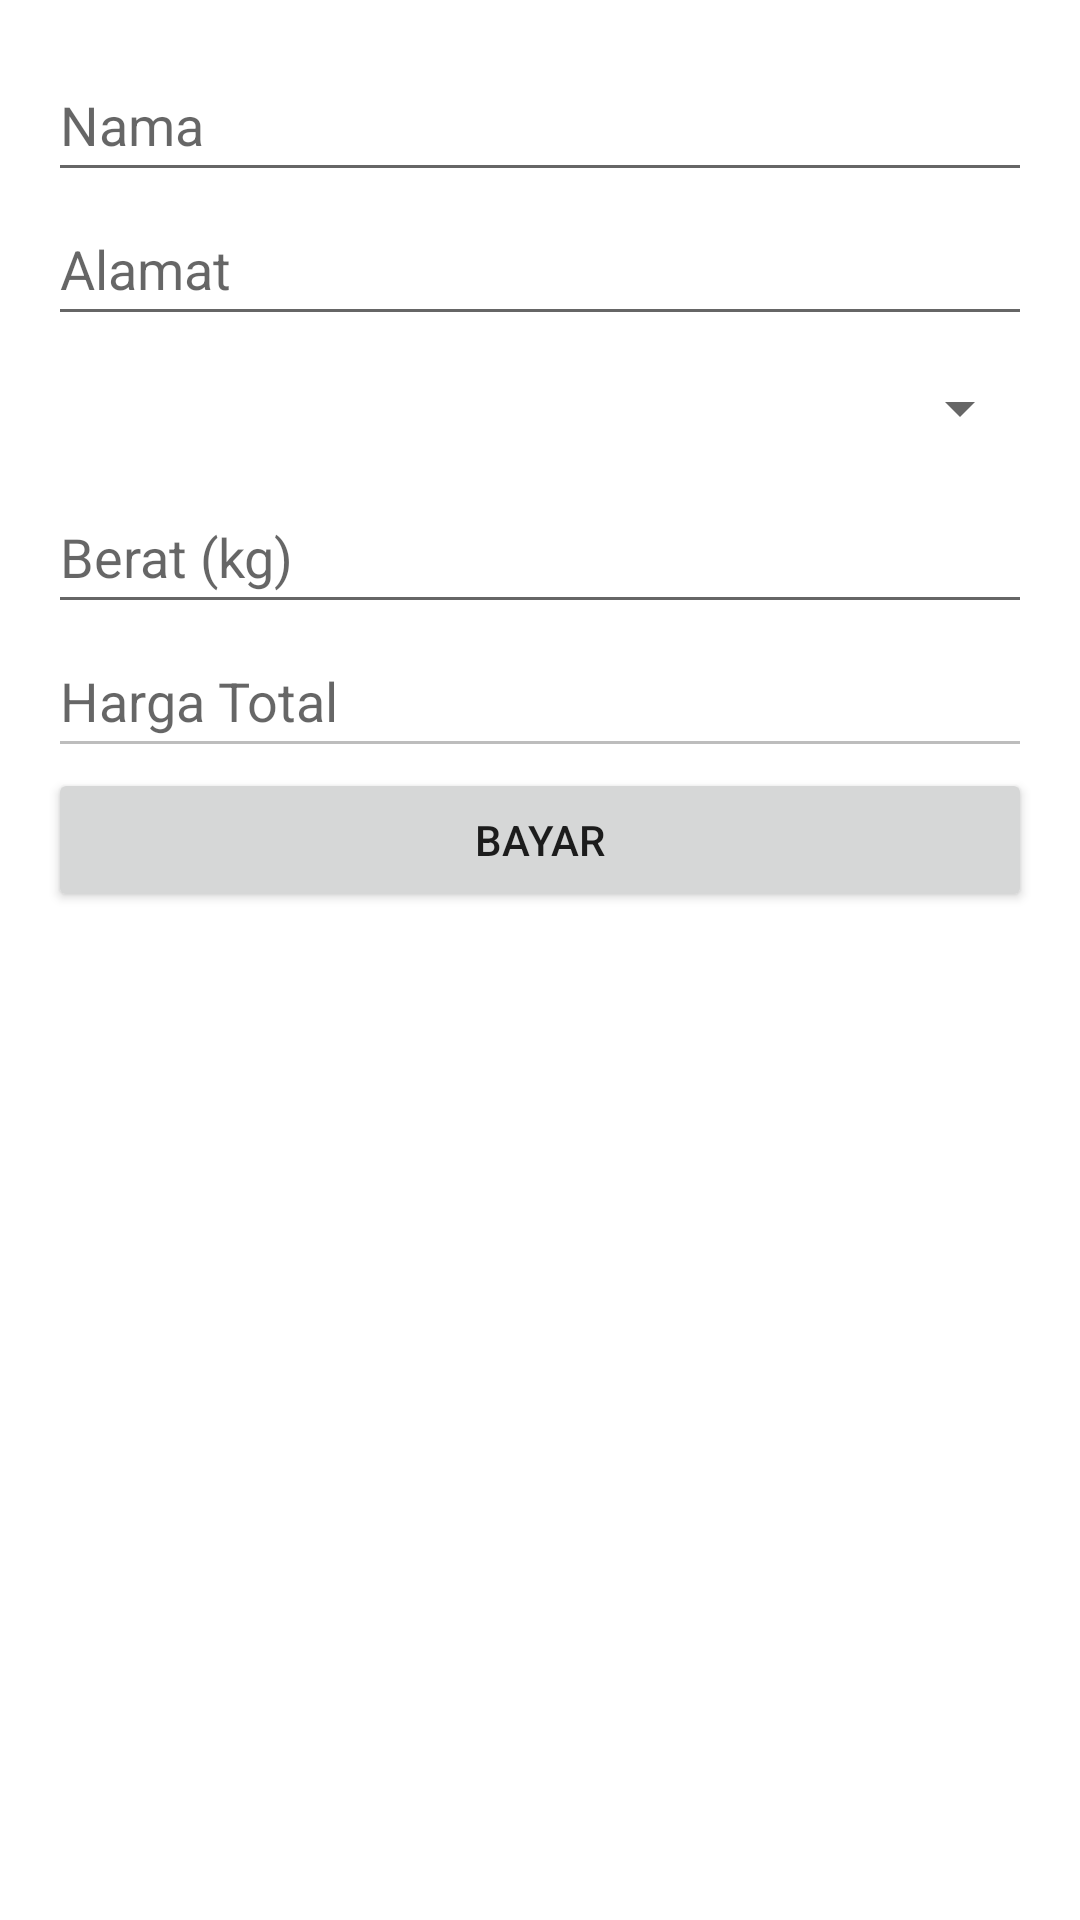

Write the Android layout XML for this screen, with the resource values it uses.
<!-- AndroidManifest.xml: application theme Theme.Tes317 -->
<!-- res/layout/activity_bayar_sampah.xml -->
<?xml version="1.0" encoding="utf-8"?>
<LinearLayout
    xmlns:android="http://schemas.android.com/apk/res/android"
    android:layout_width="match_parent"
    android:layout_height="match_parent"
    android:orientation="vertical"
    android:padding="16dp">

    <EditText
        android:id="@+id/inputNama"
        android:layout_width="match_parent"
        android:layout_height="48dp"
        android:hint="Nama" />

    <EditText
        android:id="@+id/inputAlamat"
        android:layout_width="match_parent"
        android:layout_height="48dp"
        android:hint="Alamat" />

    <Spinner
        android:id="@+id/spKategori"
        android:layout_width="match_parent"
        android:layout_height="48dp" />

    <EditText
        android:id="@+id/inputBerat"
        android:layout_width="match_parent"
        android:layout_height="48dp"
        android:hint="Berat (kg)"
        android:inputType="number" />

    <EditText
        android:id="@+id/inputHarga"
        android:layout_width="match_parent"
        android:layout_height="48dp"
        android:hint="Harga Total"
        android:enabled="false" />

    <Button
        android:id="@+id/btnBayar"
        android:layout_width="match_parent"
        android:layout_height="wrap_content"
        android:text="Bayar" />
</LinearLayout>
<!-- resources referenced by this layout -->
<resources>
  <style name="Theme.Tes317" parent="Base.Theme.Tes317" />
  <style name="Base.Theme.Tes317" parent="Theme.MaterialComponents.DayNight.NoActionBar">
          <item name="colorPrimary">@color/colorPrimary</item>
          <item name="colorPrimaryDark">@color/colorPrimaryDark</item>
          <item name="colorAccent">@color/colorAccent</item>
          <item name="colorSurface">@color/white</item>
          <item name="colorOnPrimary">@color/white</item>
          <item name="colorOnSecondary">@color/black</item>
          <item name="android:colorBackground">@color/white</item>
      </style>
  <color name="colorPrimary">#42b752</color>
  <color name="colorPrimaryDark">#35b24f</color>
  <color name="colorAccent">#51c569</color>
  <color name="white">#FFFFFFFF</color>
  <color name="black">#FF000000</color>
</resources>
